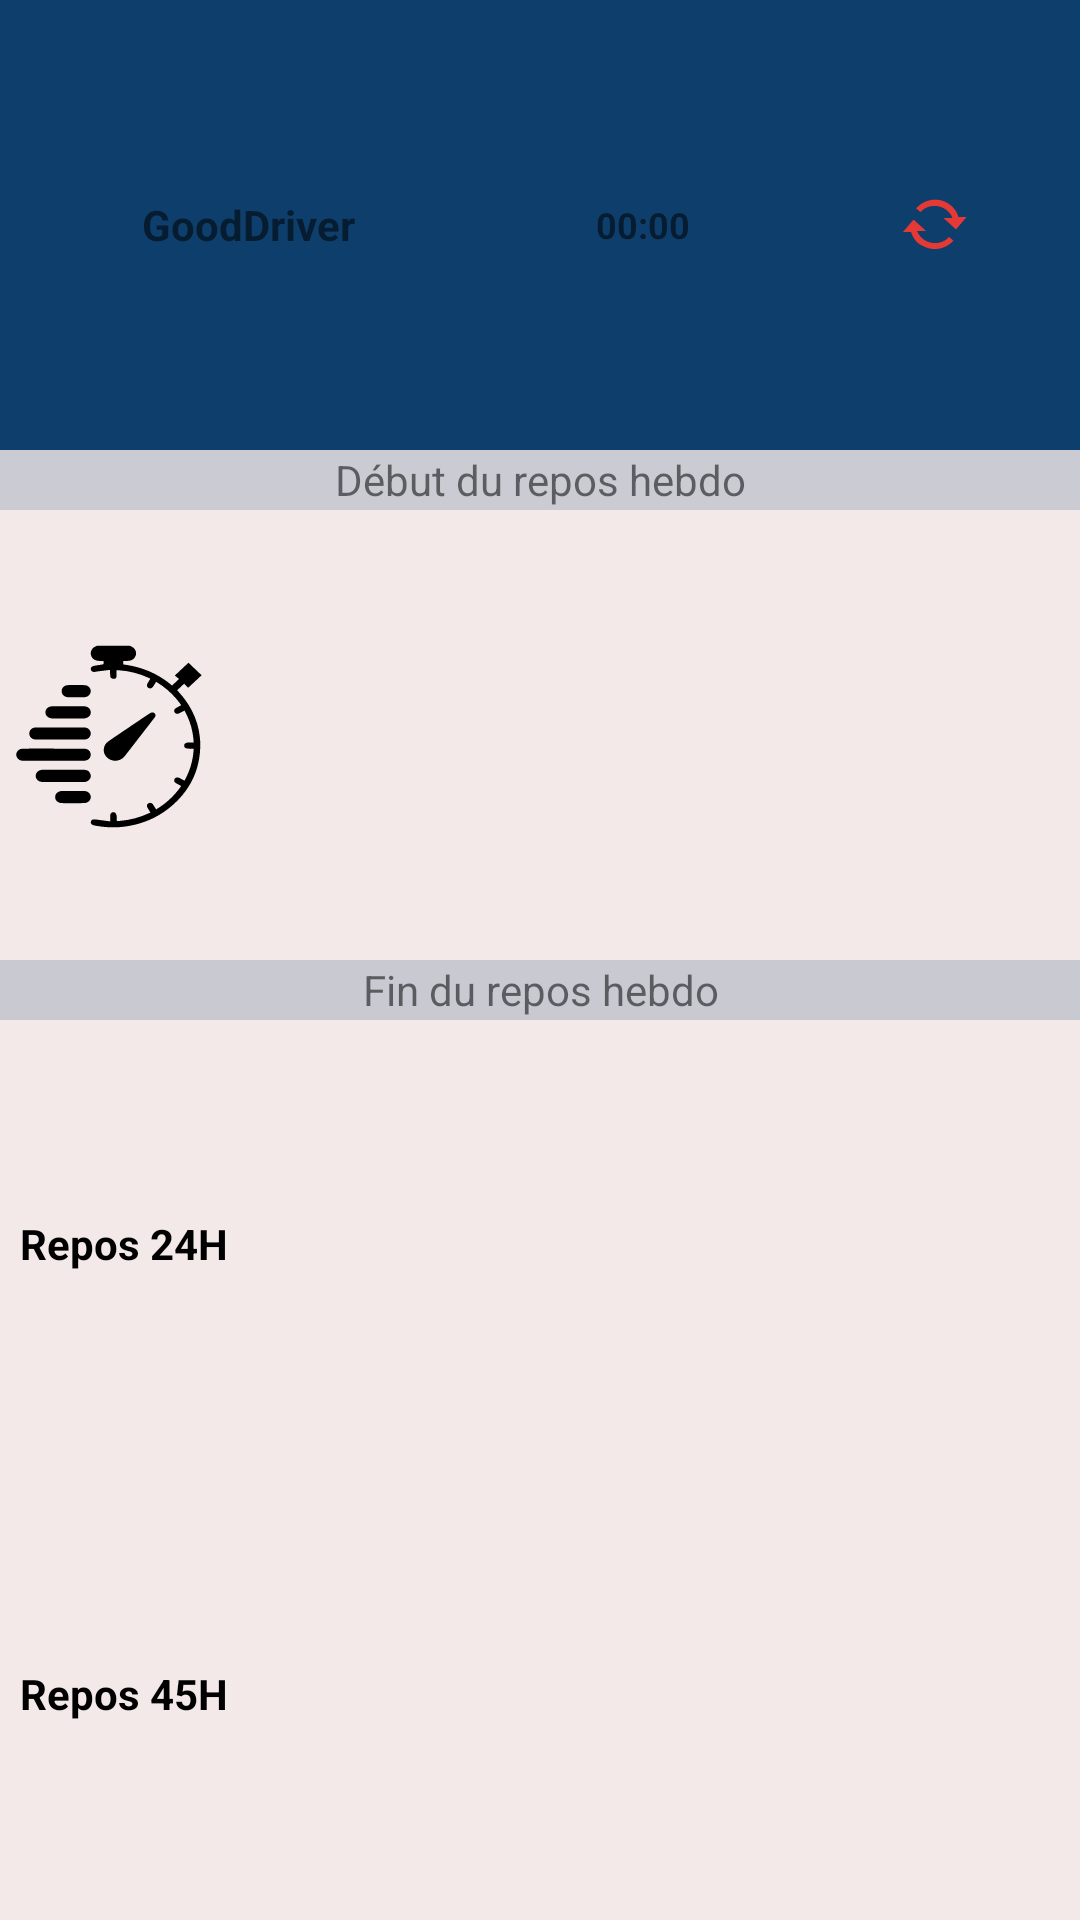

Android layout source for this screen:
<!-- AndroidManifest.xml: application theme AppTheme -->
<!-- res/layout/simple_widget2.xml -->
<?xml version="1.0" encoding="utf-8"?>
<LinearLayout xmlns:android="http://schemas.android.com/apk/res/android"
    xmlns:app="http://schemas.android.com/apk/res-auto"
    android:orientation="horizontal"
    android:layout_width="match_parent"
    android:layout_height="match_parent"
    android:padding="0dp"
    android:background="#99F1DEDE">

    <LinearLayout
        android:layout_width="0dp"
        android:layout_height="match_parent"
        android:layout_weight="1"
        android:orientation="vertical">

        <LinearLayout
            android:layout_width="match_parent"
            android:layout_height="match_parent"
            android:layout_weight="1"
            android:background="@color/blue"
            android:orientation="horizontal">

            <TextView
                android:id="@+id/textView65"
                android:layout_width="match_parent"
                android:layout_height="match_parent"
                android:layout_weight="1"
                android:background="@color/blue"
                android:gravity="center"
                android:text="GoodDriver"
                android:textColor="@color/ic_launcher_background"
                android:textSize="14sp"
                android:textStyle="bold" />

            <TextView
                android:id="@+id/textView3"
                android:layout_width="match_parent"
                android:layout_height="match_parent"
                android:layout_weight="1.35"
                android:gravity="center"
                android:text="00:00"
                android:textColor="@color/ic_launcher_background"
                android:textSize="12sp"
                android:textStyle="bold" />

            <ImageButton
                android:id="@+id/imageButton"
                android:layout_width="match_parent"
                android:layout_height="match_parent"
                android:layout_weight="1.35"
                android:background="@android:color/transparent"
                android:src="@android:drawable/stat_notify_sync"
                app:tint="@color/colorAccent" />

        </LinearLayout>

        <TextView
            android:id="@+id/textView66"
            android:layout_width="match_parent"
            android:layout_height="20dp"
            android:background="#2D0E3F6C"
            android:gravity="center"
            android:text="Début du repos hebdo"
            android:textColor="@color/ic_launcher_background" />
        <LinearLayout
            android:layout_width="match_parent"
            android:layout_height="match_parent"
            android:layout_weight="1"
            android:orientation="horizontal">

            <ImageView
                android:id="@+id/imageView"
                android:layout_width="0dp"
                android:layout_height="match_parent"
                android:layout_gravity="center"
                android:layout_weight="0.3"
                android:foregroundGravity="center"
                android:paddingLeft="5dp"
                android:src="@drawable/ic_logo2" />

            <TextView
                android:id="@+id/textView"
                android:layout_width="0dp"
                android:layout_height="match_parent"
                android:layout_weight="1"
                android:gravity="center"
                android:textColor="@color/colorAccent"
                android:textSize="13sp"
                android:textStyle="bold" />

            <ImageView
                android:id="@+id/imageView3"
                android:layout_width="0dp"
                android:layout_height="match_parent"
                android:layout_weight="0.3"
                android:paddingRight="5dp"
                android:src="@drawable/ic_baseline_settings_24"
                android:tint="@color/black" />

        </LinearLayout>

        <TextView
            android:id="@+id/textView67"
            android:layout_width="match_parent"
            android:layout_height="20dp"
            android:background="#2F0E3F6C"
            android:gravity="center"
            android:text="Fin du repos hebdo"
            android:textColor="@color/ic_launcher_background" />

        <LinearLayout
            android:layout_width="match_parent"
            android:layout_height="match_parent"
            android:layout_weight="1"
            android:orientation="horizontal">

            <TextView
                android:id="@+id/textView169"
                android:layout_width="50dp"
                android:layout_height="wrap_content"
                android:layout_weight="0.75"
                android:text="  Repos 24H"
                android:textColor="@color/black"
                android:textStyle="bold" />

            <TextView
                android:id="@+id/tvRepos11hFin"
                android:layout_width="0dp"
                android:layout_height="match_parent"
                android:layout_weight="1"
                android:gravity="center"
                android:textColor="@color/colorAccent"
                android:textSize="13sp"
                android:textStyle="bold" />

            <TextView
                android:id="@+id/tvRepos11hRestant"
                android:layout_width="0dp"
                android:layout_height="match_parent"
                android:layout_weight="1"
                android:gravity="center"
                android:textColor="@color/colorAccent"
                android:textSize="13sp"
                android:textStyle="bold" />

        </LinearLayout>

        <LinearLayout
            android:layout_width="match_parent"
            android:layout_height="match_parent"
            android:layout_weight="1"
            android:orientation="horizontal">

            <TextView
                android:id="@+id/textView69"
                android:layout_width="50dp"
                android:layout_height="wrap_content"
                android:layout_weight="0.75"
                android:text="  Repos 45H"
                android:textColor="@color/black"
                android:textStyle="bold" />

            <TextView
                android:id="@+id/tvRepos9hFin"
                android:layout_width="0dp"
                android:layout_height="match_parent"
                android:layout_weight="1"
                android:gravity="center"
                android:textColor="@color/colorAccent"
                android:textSize="13sp"
                android:textStyle="bold" />

            <TextView
                android:id="@+id/tvRepos9hRestant"
                android:layout_width="0dp"
                android:layout_height="match_parent"
                android:layout_weight="1"
                android:gravity="center"
                android:textColor="@color/colorAccent"
                android:textSize="13sp"
                android:textStyle="bold" />

        </LinearLayout>
    </LinearLayout>

</LinearLayout>
<!-- resources referenced by this layout -->
<resources>
  <color name="black">#FF000000</color>
  <color name="blue">#0E3F6C</color>
  <color name="colorAccent">#E53935</color>
  <!-- drawable ic_logo2: vector/xml drawable (drawable, 6980 chars, omitted) -->
  <style name="AppTheme" parent="Theme.AppCompat.Light.DarkActionBar">
          <item name="colorPrimary">@color/colorPrimary</item>
          <item name="colorPrimaryDark">@color/colorPrimaryDark</item>
          <item name="colorAccent">@color/colorAccent</item>
          <item name="colorSurface">@color/grey_10</item>
          
      </style>
  <color name="colorPrimary">#F44336</color>
  <color name="colorPrimaryDark">#F44336</color>
  <color name="grey_10">#FAF7F6</color>
</resources>
